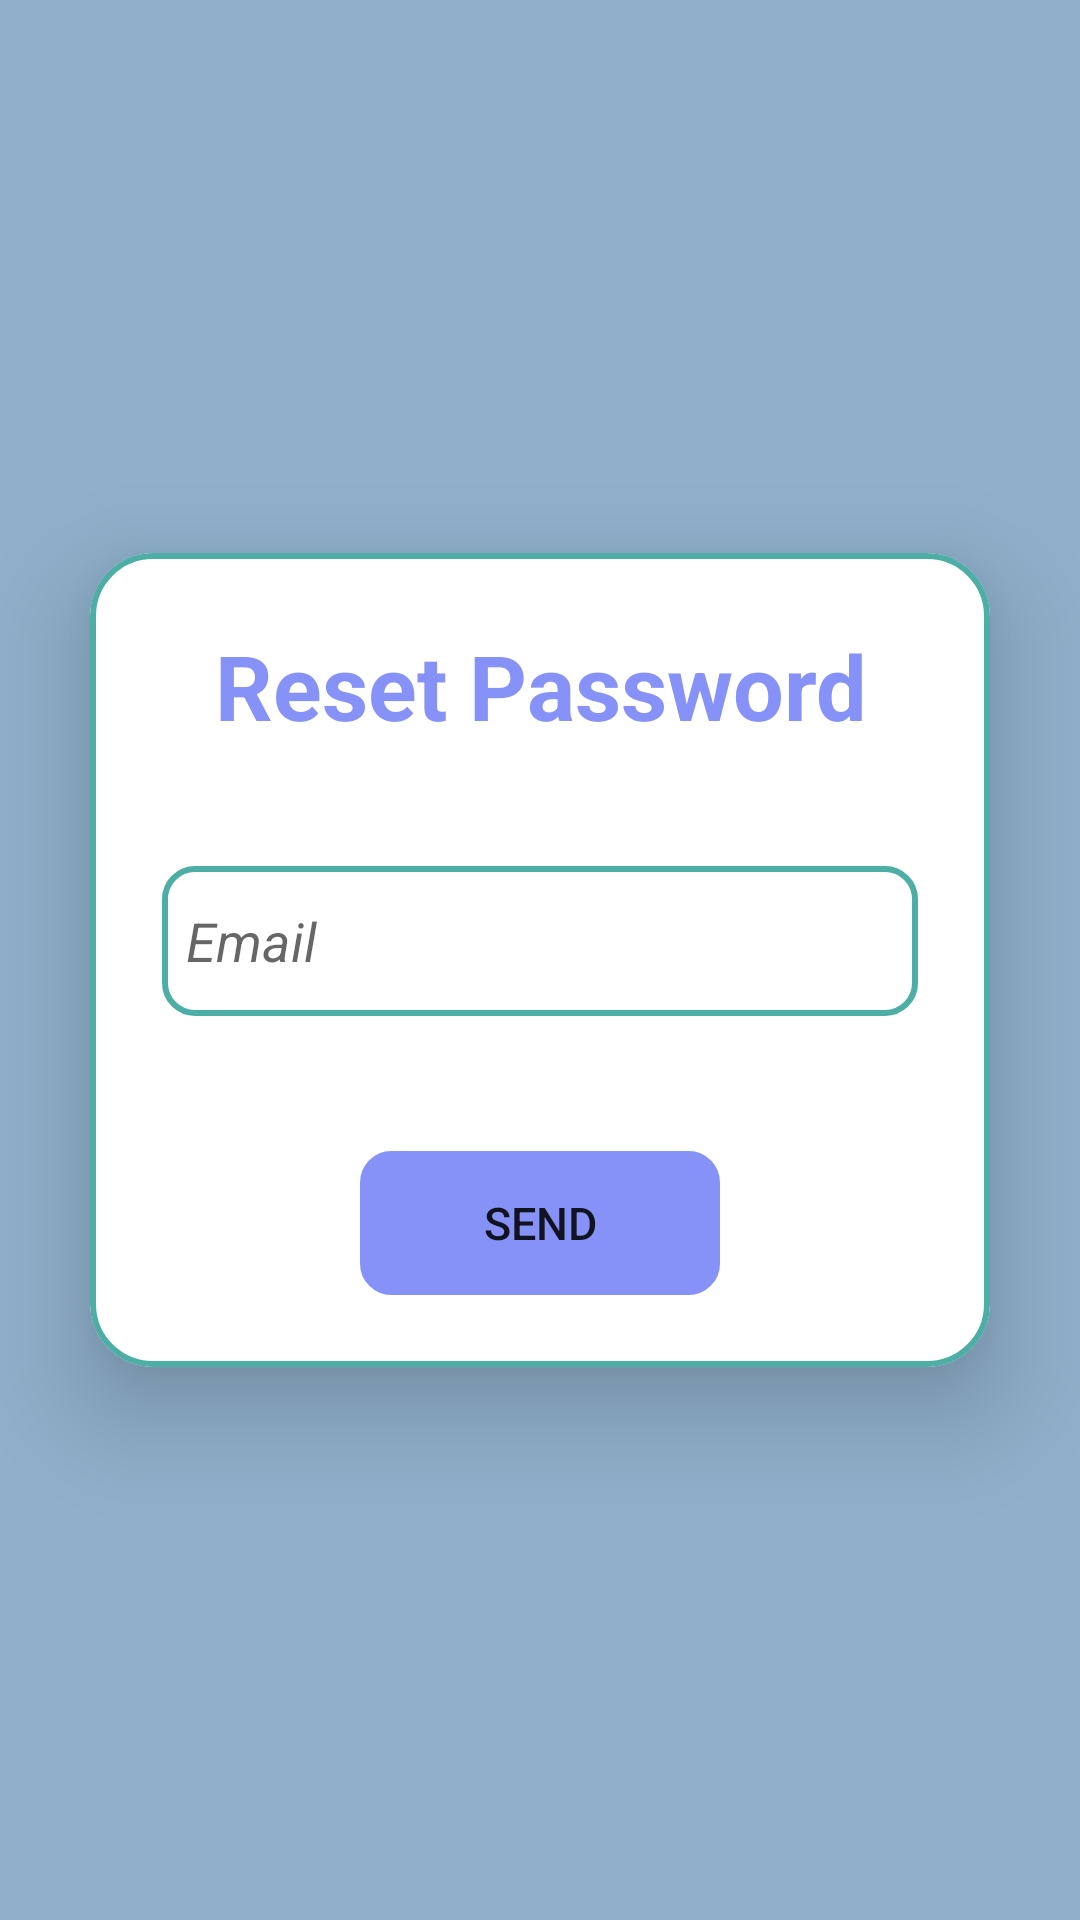

Here is an Android app screen rendered from its layout file. Give the layout XML and the strings, colors and styles it references.
<!-- AndroidManifest.xml: application theme Theme.PetsPassion -->
<!-- res/layout/activity_password_re_set.xml -->
<?xml version="1.0" encoding="utf-8"?>
<LinearLayout
    xmlns:android="http://schemas.android.com/apk/res/android"
    xmlns:app="http://schemas.android.com/apk/res-auto"
    xmlns:tools="http://schemas.android.com/tools"
    android:layout_width="match_parent"
    android:layout_height="match_parent"
    android:orientation="vertical"
    android:gravity="center"
    android:background="@color/adminHome"
    tools:context=".PasswordReSet">

    <androidx.cardview.widget.CardView
        android:layout_width="match_parent"
        android:layout_height="wrap_content"
        android:layout_margin="30dp"
        app:cardCornerRadius="21dp"
        app:cardElevation="20dp">

        <LinearLayout
            android:layout_width="match_parent"
            android:layout_height="wrap_content"
            android:orientation="vertical"
            android:layout_gravity="center_horizontal"
            android:padding="24dp"
            android:background="@drawable/custom_border">

            <TextView
                android:layout_width="match_parent"
                android:layout_height="wrap_content"
                android:text="@string/reset_password"
                android:textSize="30sp"
                android:textAlignment="center"
                android:textStyle="bold"
                android:textColor="@color/lavender"/>

            <EditText
                android:layout_width="match_parent"
                android:layout_height="50dp"
                android:id="@+id/resetemail"
                android:background="@drawable/custom_edittext"
                android:layout_marginTop="40dp"
                android:padding="8dp"
                android:inputType="textEmailAddress"
                android:textStyle="italic"
                android:hint="@string/email"
                android:autofillHints="emailAddress"
                android:drawableStart="@drawable/email_icon"
                android:drawablePadding="8dp"
                android:textColor="@color/black"/>

            <Button
                android:id="@+id/resetbutton"
                android:layout_width="120dp"
                android:layout_height="48dp"
                android:text="@string/send"
                android:textSize="15sp"
                android:layout_marginTop="45dp"
                android:layout_gravity="center"
                android:background="@drawable/custom_button"
                android:backgroundTint="@color/lavender"
                app:cornerRadius="20dp"/>

        </LinearLayout>

    </androidx.cardview.widget.CardView>

</LinearLayout>
<!-- resources referenced by this layout -->
<resources>
  <color name="adminHome">#8FAFCA</color>
  <color name="black">#FF000000</color>
  <color name="lavender">#8692f7</color>
  <!-- drawable custom_border (drawable) -->
  <?xml version="1.0" encoding="utf-8"?>
  <shape xmlns:android="http://schemas.android.com/apk/res/android" android:shape="rectangle">
  
      <stroke android:color="#4CAEA5" android:width="2dp"/>
      <corners android:radius="20dp"/>
  
  
  </shape>
  <!-- drawable custom_button (drawable) -->
  <?xml version="1.0" encoding="utf-8"?>
  <shape xmlns:android="http://schemas.android.com/apk/res/android" android:shape="rectangle">
      <stroke android:width="1dp" android:color="@color/lavender"/>
      <corners android:radius="10dp"/>
  
  </shape>
  <!-- drawable custom_edittext (drawable) -->
  <?xml version="1.0" encoding="utf-8"?>
  <shape xmlns:android="http://schemas.android.com/apk/res/android" android:shape="rectangle">
  
      <stroke android:color="#4CAEA5" android:width="2dp"/>
      <corners android:radius="10dp"/>
  
  
  </shape>
  <string name="email">Email</string>
  <string name="reset_password">Reset Password</string>
  <string name="send">Send</string>
  <style name="Theme.PetsPassion" parent="Base.Theme.PetsPassion" />
  <style name="Base.Theme.PetsPassion" parent="Theme.AppCompat.Light.NoActionBar">
          
          
          <item name="android:windowIsTranslucent">true</item>
      </style>
</resources>
